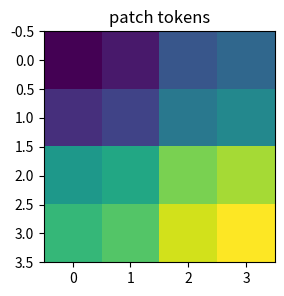
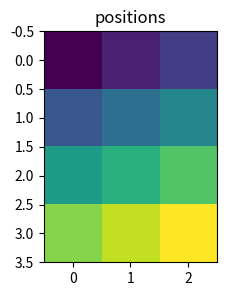
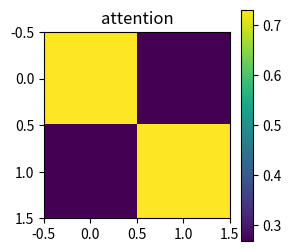
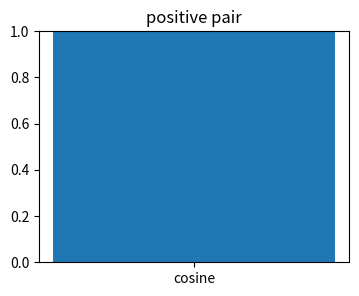
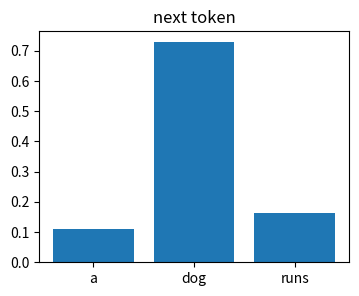

Here is the Python script that generated these plots, in order:
import numpy as np, matplotlib.pyplot as plt, math, itertools
np.random.seed(0)
def conv2d(x,k,pad=0,stride=1,dilation=1):
    x=np.asarray(x,float); k=np.asarray(k,float)
    if pad: x=np.pad(x,pad)
    kh,kw=k.shape; dh=(kh-1)*dilation+1; dw=(kw-1)*dilation+1; out=[]
    for i in range(0,x.shape[0]-dh+1,stride):
        row=[]
        for j in range(0,x.shape[1]-dw+1,stride): row.append(float(np.sum(x[i:i+dh:dilation,j:j+dw:dilation]*k)))
        out.append(row)
    return np.array(out)
def iou(a,b):
    ax1,ay1,ax2,ay2=a; bx1,by1,bx2,by2=b
    ix1,iy1=max(ax1,bx1),max(ay1,by1); ix2,iy2=min(ax2,bx2),min(ay2,by2)
    inter=max(0,ix2-ix1)*max(0,iy2-iy1); union=(ax2-ax1)*(ay2-ay1)+(bx2-bx1)*(by2-by1)-inter
    return inter/union if union else 0
def softmax(z):
    z=np.asarray(z,float); e=np.exp(z-z.max()); return e/e.sum()
def show(a,title,cmap='viridis'):
    plt.figure(figsize=(4,3)); plt.imshow(a,cmap=cmap); plt.colorbar(); plt.title(title)
print('setup ok')

# 1) image patches become tokens
img=np.arange(16).reshape(4,4); patches=np.array([img[i:i+2,j:j+2].ravel() for i in range(0,4,2) for j in range(0,4,2)]); plt.figure(figsize=(4,3)); plt.imshow(patches); plt.title('patch tokens')
assert patches.shape==(4,4)

# 2) positional information distinguishes equal patches
tokens=np.ones((4,3)); pos=np.arange(12).reshape(4,3)/100; x=tokens+pos; plt.figure(figsize=(4,3)); plt.imshow(x); plt.title('positions')
assert not np.allclose(x[0],x[1])

# 3) attention weights are normalized similarities
Q=np.array([[1.,0.],[0.,1.]]); K=Q.copy(); V=np.array([[2.,0.],[0.,3.]]); A=np.exp(Q@K.T); A=A/A.sum(1,keepdims=True); out=A@V; plt.figure(figsize=(3,3)); plt.imshow(A); plt.colorbar(); plt.title('attention')
assert out[0,0]>out[0,1]

# 4) contrastive learning aligns positive views
v1=np.array([1.1,2.,2.9]); v2=np.array([.9,2.05,3.1]); cos=v1@v2/(np.linalg.norm(v1)*np.linalg.norm(v2)); plt.figure(figsize=(4,3)); plt.bar(['cosine'],[cos]); plt.ylim(0,1); plt.title('positive pair')
assert cos>.99

# 5) caption decoder turns logits into next-word probabilities
logits=np.array([.1,2.0,.5]); p=softmax(logits); plt.figure(figsize=(4,3)); plt.bar(['a','dog','runs'],p); plt.title('next token')
assert p.argmax()==1 and abs(p.sum()-1)<1e-12
